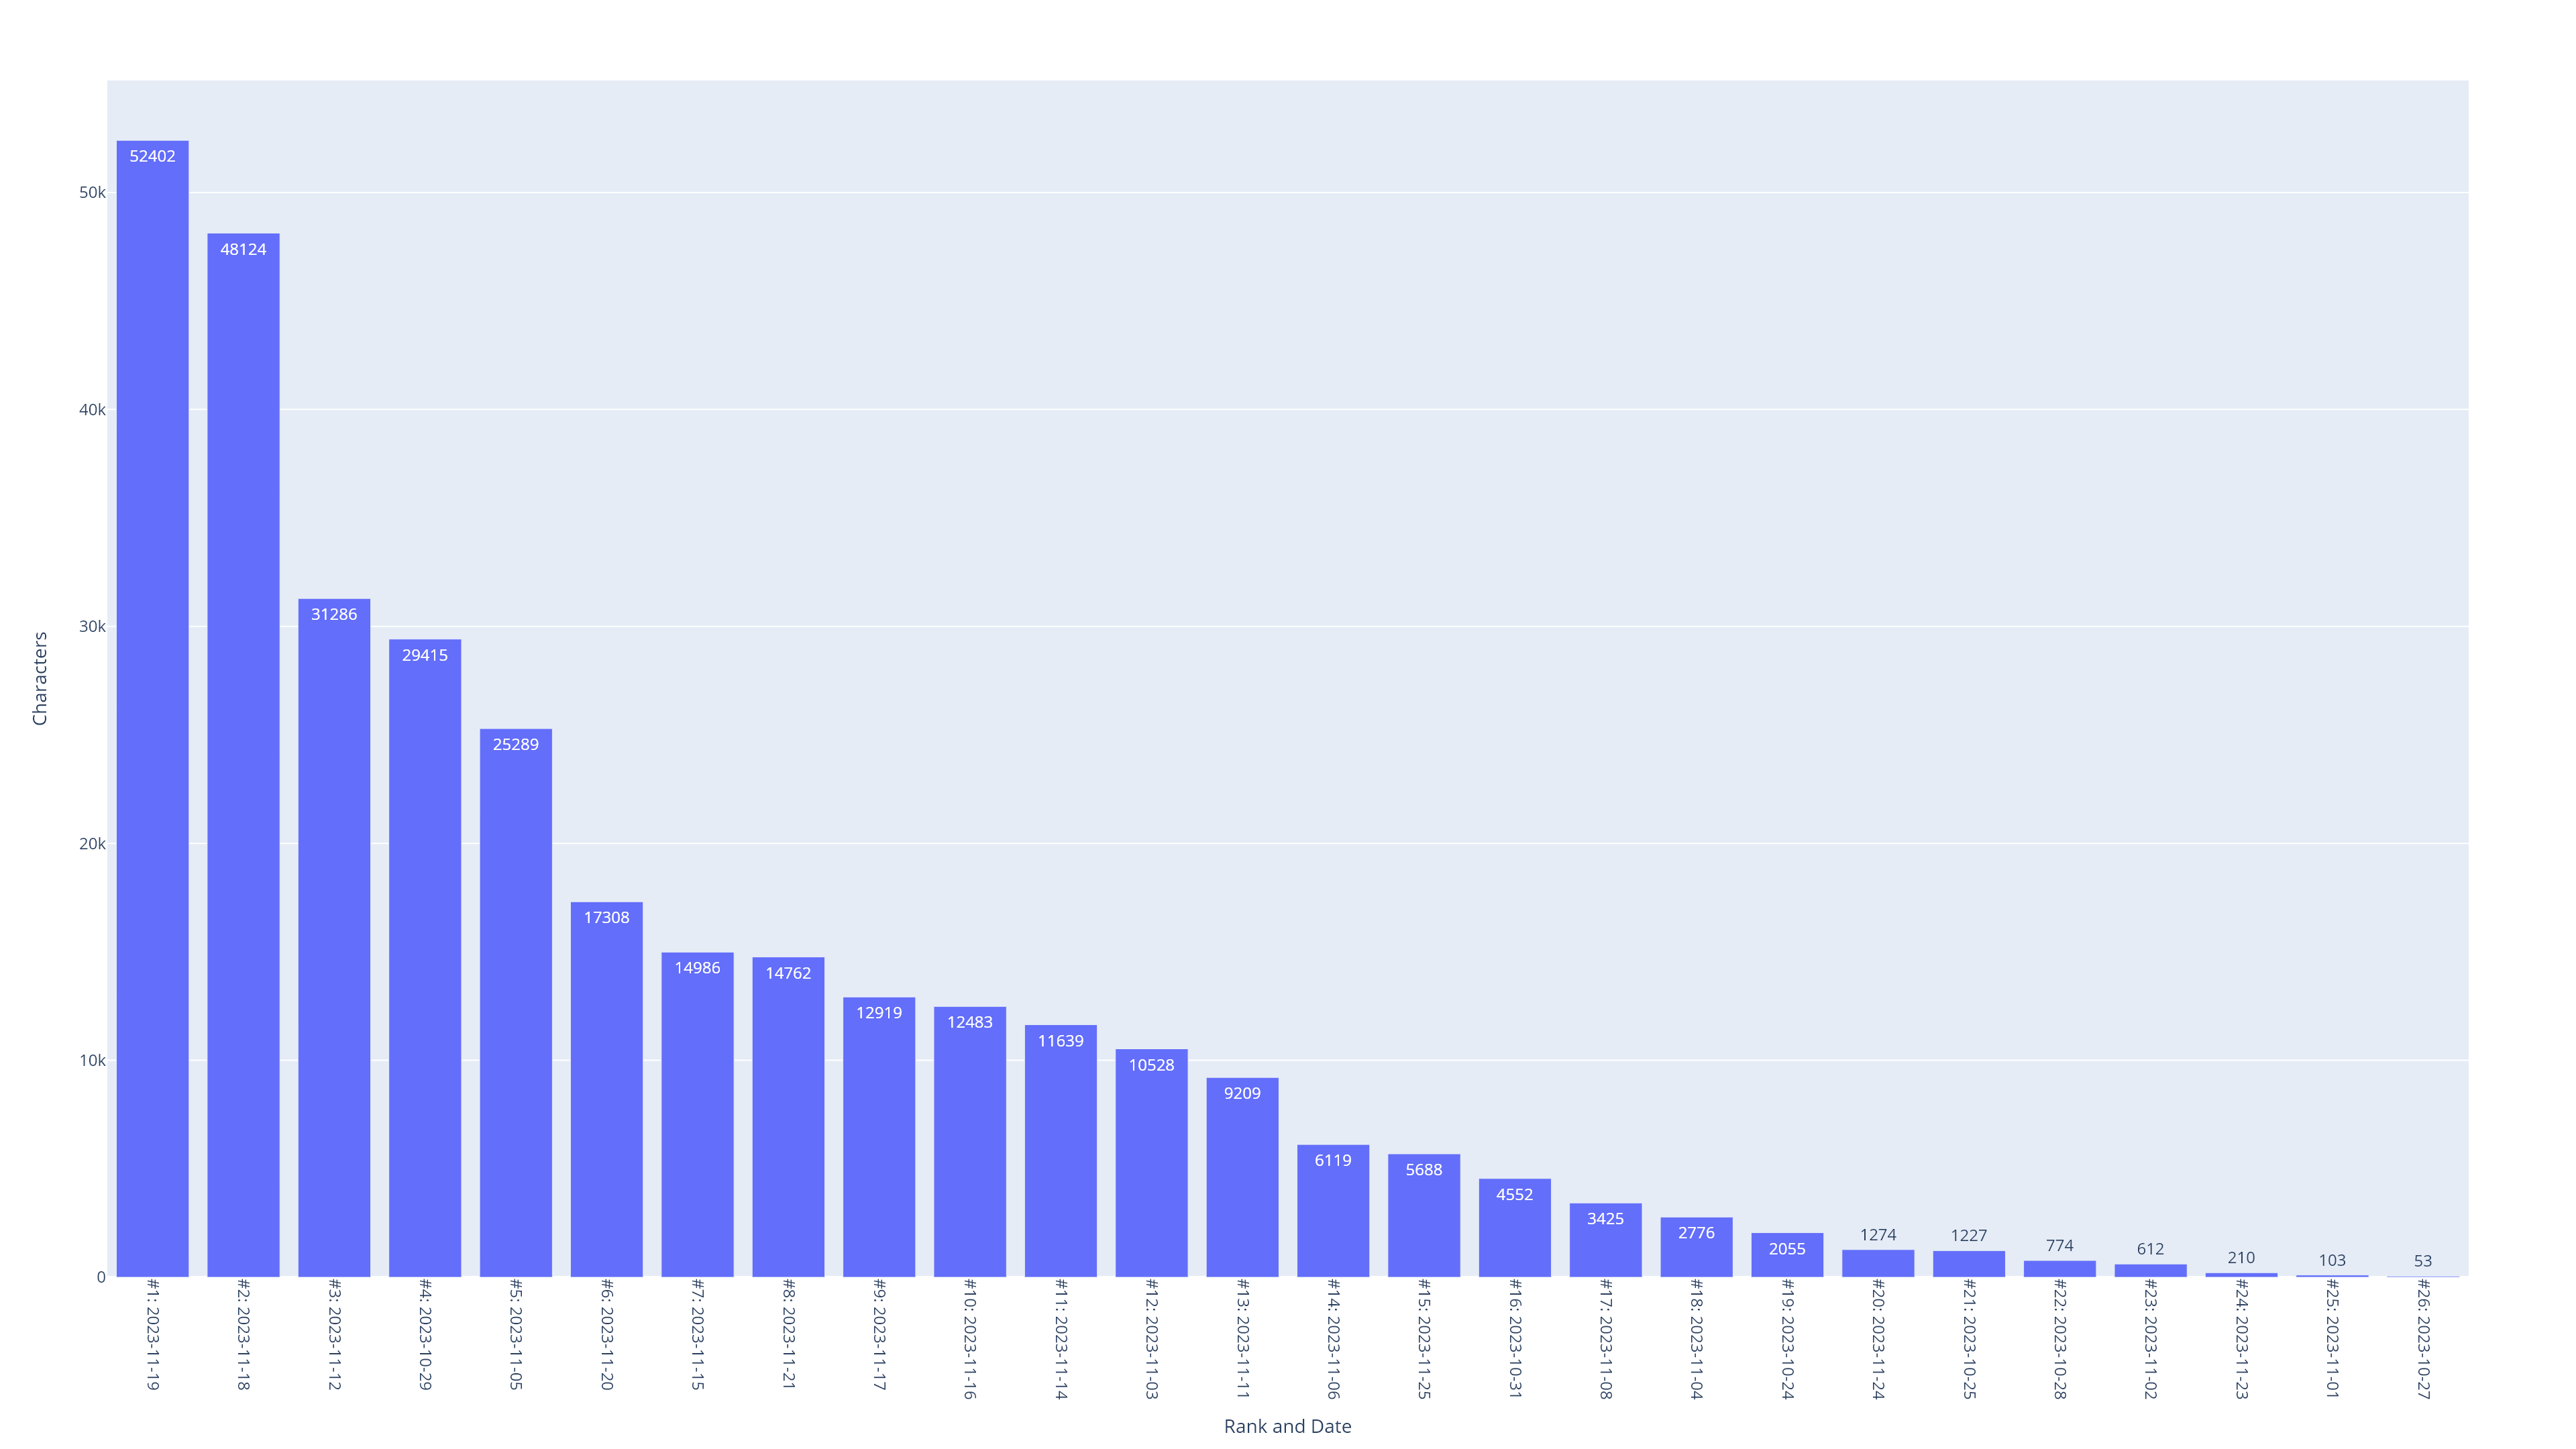

The file beside this chart, header and first rows:
Local_Start_Date, Local_End_Date, Characters, Rank, Rank and Date
2023-11-19, 2023-11-19, 52402, 1, #1: 2023-11-19
2023-11-18, 2023-11-18, 48124, 2, #2: 2023-11-18
2023-11-12, 2023-11-12, 31286, 3, #3: 2023-11-12
2023-10-29, 2023-10-29, 29415, 4, #4: 2023-10-29
2023-11-05, 2023-11-05, 25289, 5, #5: 2023-11-05
2023-11-20, 2023-11-20, 17308, 6, #6: 2023-11-20
2023-11-15, 2023-11-15, 14986, 7, #7: 2023-11-15
2023-11-21, 2023-11-21, 14762, 8, #8: 2023-11-21
2023-11-17, 2023-11-17, 12919, 9, #9: 2023-11-17
2023-11-16, 2023-11-16, 12483, 10, #10: 2023-11-16
2023-11-14, 2023-11-14, 11639, 11, #11: 2023-11-14
2023-11-03, 2023-11-03, 10528, 12, #12: 2023-11-03
2023-11-11, 2023-11-11, 9209, 13, #13: 2023-11-11
2023-11-06, 2023-11-06, 6119, 14, #14: 2023-11-06
2023-11-25, 2023-11-25, 5688, 15, #15: 2023-11-25
2023-10-31, 2023-10-31, 4552, 16, #16: 2023-10-31
2023-11-08, 2023-11-08, 3425, 17, #17: 2023-11-08
2023-11-04, 2023-11-04, 2776, 18, #18: 2023-11-04
2023-10-24, 2023-10-24, 2055, 19, #19: 2023-10-24
2023-11-24, 2023-11-24, 1274, 20, #20: 2023-11-24
2023-10-25, 2023-10-25, 1227, 21, #21: 2023-10-25
2023-10-28, 2023-10-28, 774, 22, #22: 2023-10-28
2023-11-02, 2023-11-02, 612, 23, #23: 2023-11-02
2023-11-23, 2023-11-23, 210, 24, #24: 2023-11-23
2023-11-01, 2023-11-01, 103, 25, #25: 2023-11-01
2023-10-27, 2023-10-27, 53, 26, #26: 2023-10-27
